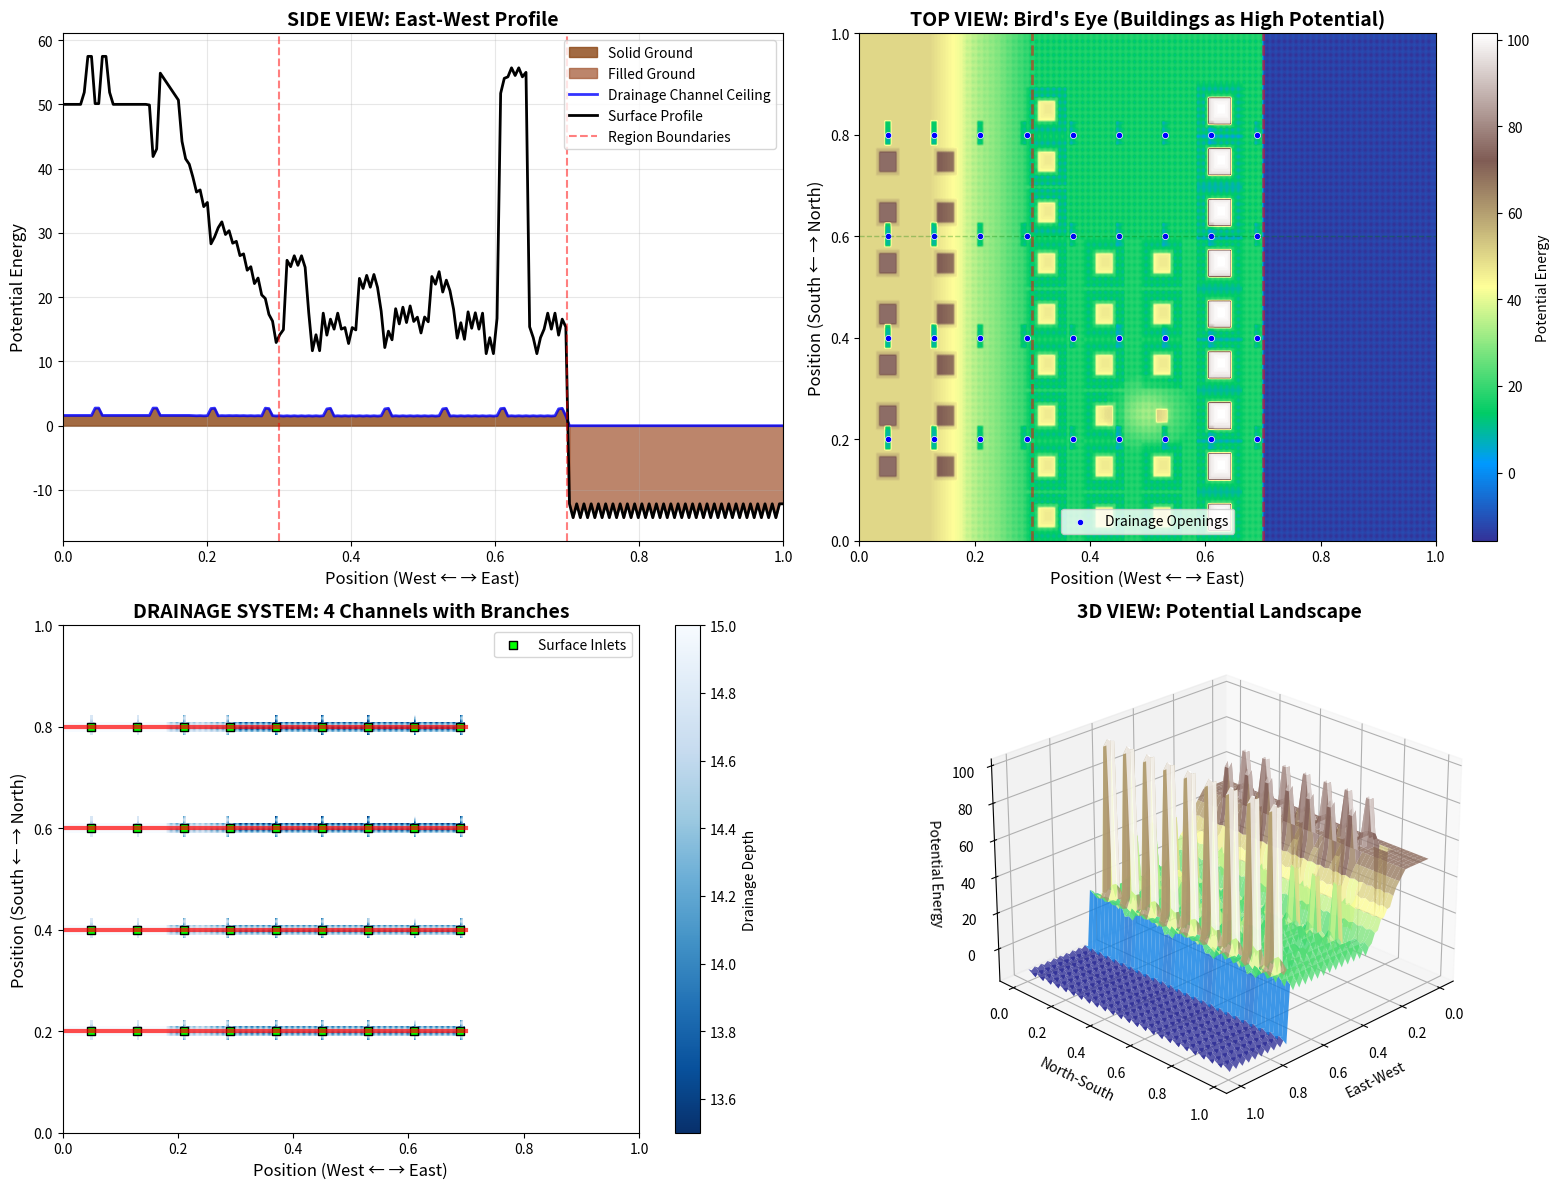

Write Python code to recreate this figure.
"""
Simple City Potential Landscape Simulation
==========================================

A 2D city on a potential energy landscape with:
- Three regions: Western plateau/slope, Middle flat area with park/hill, Eastern lakebed
- Grid-organized buildings (not random)
- Underground drainage system with 4 main channels
- Visualized as side view (E-W vs Potential) and top view (bird's eye)
"""

import numpy as np
import matplotlib.pyplot as plt
from matplotlib import cm
from mpl_toolkits.mplot3d import Axes3D
from matplotlib.patches import Rectangle
from typing import Tuple, List

class CityPotentialLandscape:
    """Creates and visualizes a city on a potential energy landscape"""

    def __init__(self, grid_size_x: int = 200, grid_size_y: int = 150):
        """
        Initialize the landscape

        Args:
            grid_size_x: Grid points in east-west direction
            grid_size_y: Grid points in north-south direction
        """
        self.nx = grid_size_x
        self.ny = grid_size_y

        # Create coordinate grids (normalized 0 to 1)
        self.x = np.linspace(0, 1, self.nx)
        self.y = np.linspace(0, 1, self.ny)
        self.X, self.Y = np.meshgrid(self.x, self.y)

        # Initialize potential landscape (surface level)
        self.surface_potential = np.zeros((self.ny, self.nx))

        # Initialize underground drainage level
        self.drainage_potential = np.zeros((self.ny, self.nx))

        # Track building locations
        self.buildings = []  # List of (x_min, x_max, y_min, y_max, height)

        # Track drainage channels
        self.main_channels = []  # List of (y_position, x_start, x_end, depth)
        self.branch_channels = []  # List of (x, y_start, y_end, depth)
        self.surface_openings = []  # List of (x, y)

        # Create the landscape
        self._create_base_terrain()
        self._create_drainage_system()
        self._place_buildings()
        self._add_infiltration_wells()  # Add small wells for water retention

    def _create_base_terrain(self):
        """Create the three-region terrain"""
        print("Creating base terrain...")

        # Region boundaries
        west_end = 0.30  # Western region: 0 to 0.30
        middle_end = 0.70  # Middle region: 0.30 to 0.70
        # East region: 0.70 to 1.0

        for i in range(self.ny):
            for j in range(self.nx):
                x_pos = self.x[j]
                y_pos = self.y[i]

                # REGION 1: WEST - Plateau then slope
                if x_pos < west_end:
                    # Plateau for first third, then slope down
                    plateau_end = west_end * 0.4
                    if x_pos < plateau_end:
                        self.surface_potential[i, j] = 50.0  # High plateau
                    else:
                        # Linear slope from 50 to 20
                        slope_progress = (x_pos - plateau_end) / (west_end - plateau_end)
                        self.surface_potential[i, j] = 50.0 - 30.0 * slope_progress

                # REGION 2: MIDDLE - Flat with park (north) and hill (south)
                elif x_pos < middle_end:
                    # Check if in northern part (park area - flat and empty)
                    if y_pos > 0.6:
                        self.surface_potential[i, j] = 20.0  # Flat park level
                    # Southern part has a small hill
                    elif y_pos < 0.4:
                        # Small hill in the south-middle area
                        hill_center_x = (west_end + middle_end) / 2
                        hill_center_y = 0.25
                        dist_to_hill = np.sqrt((x_pos - hill_center_x)**2 * 4 + (y_pos - hill_center_y)**2 * 4)
                        if dist_to_hill < 0.15:
                            # Gaussian hill
                            hill_height = 15.0 * np.exp(-dist_to_hill**2 / 0.01)
                            self.surface_potential[i, j] = 20.0 + hill_height
                        else:
                            self.surface_potential[i, j] = 20.0  # Flat
                    else:
                        self.surface_potential[i, j] = 20.0  # Flat center

                # REGION 3: EAST - Deep lakebed (shore)
                else:
                    # STRAIGHT DROP to lakebed (vertical cliff)
                    self.surface_potential[i, j] = -10.0  # Immediate drop to lakebed level

        print("  ✓ Base terrain created")
        print(f"    - West plateau: {0.0:.1%} to {west_end:.1%}")
        print(f"    - Middle flat: {west_end:.1%} to {middle_end:.1%}")
        print(f"    - East lakebed: {middle_end:.1%} to {1.0:.1%}")

    def _create_drainage_system(self):
        """Create underground drainage with 4 main channels and branches"""
        print("Creating drainage system...")

        # 4 main channels running east-west
        # Positioned at y = 0.2, 0.4, 0.6, 0.8
        channel_y_positions = [0.2, 0.4, 0.6, 0.8]
        channel_depth = 15.0  # Just below surface (surface is ~20.0, so this creates ~5 unit gap)
        channel_width = 0.03  # Width in normalized coords (wider for visibility)
        channel_height = 3.0  # Vertical extent of hollow channel

        # Main channels only in west and middle regions (0 to 0.70)
        channel_length = 0.70

        for y_pos in channel_y_positions:
            y_idx = int(y_pos * self.ny)
            y_start = max(0, y_idx - int(channel_width * self.ny / 2))
            y_end = min(self.ny, y_idx + int(channel_width * self.ny / 2))

            # Create channel from west to 70% east
            x_end = int(channel_length * self.nx)
            for j in range(x_end):
                for i in range(y_start, y_end):
                    self.drainage_potential[i, j] = channel_depth

            self.main_channels.append((y_pos, 0.0, channel_length, channel_depth))

        # Create vertical branch channels connecting to surface
        # Spaced every ~8% along x-axis
        branch_spacing = 0.08
        branch_x_positions = np.arange(0.05, channel_length, branch_spacing)
        branch_opening_width = 0.015  # Width of surface opening

        for x_pos in branch_x_positions:
            x_idx = int(x_pos * self.nx)

            # For each main channel, create a branch upward
            for y_pos in channel_y_positions:
                y_idx = int(y_pos * self.ny)

                # Vertical branch from channel to surface (create hollow passage)
                branch_width_cells = max(3, int(branch_opening_width * self.nx))
                x_start = max(0, x_idx - branch_width_cells // 2)
                x_end = min(self.nx, x_idx + branch_width_cells // 2)

                # Create vertical opening from surface down to channel
                for j in range(x_start, x_end):
                    for i in range(y_idx - 3, y_idx + 4):  # Wider vertical extent
                        if 0 <= i < self.ny:
                            # Set to channel depth to show hollow connection
                            self.drainage_potential[i, j] = channel_depth

                # CRITICAL: Cut through the surface to create actual openings!
                # This creates a hole from surface level down to drainage level
                for j in range(x_start, x_end):
                    for i in range(y_idx - 3, y_idx + 4):
                        if 0 <= i < self.ny:
                            # Create opening by setting surface to drainage level
                            # This makes the hole visible in cross-section
                            self.surface_potential[i, j] = channel_depth

                # Mark surface opening
                self.surface_openings.append((x_pos, y_pos))
                self.branch_channels.append((x_pos, y_pos - 0.02, y_pos + 0.02, channel_depth))

        print(f"  ✓ Drainage system created")
        print(f"    - {len(self.main_channels)} main channels")
        print(f"    - {len(self.surface_openings)} surface openings")

    def _place_buildings(self):
        """Place buildings in grid pattern with roads and sidewalks"""
        print("Placing buildings...")

        # Building parameters
        small_building_height = 25.0  # Small houses
        tall_building_height = 80.0   # Skyscrapers
        building_size = 0.035  # Footprint size (WIDER buildings)
        grid_spacing = 0.10    # Spacing between buildings (MORE space for roads)

        # Road and sidewalk parameters
        road_depression = -3.0  # Roads are depressed below surface
        sidewalk_elevation = 2.0  # Sidewalks slightly elevated above road

        building_count = 0

        # REGION 1: WEST - Small buildings on plateau
        for x in np.arange(0.05, 0.25, grid_spacing):
            for y in np.arange(0.15, 0.85, grid_spacing):
                # Skip if in drainage opening
                if self._near_drainage_opening(x, y, radius=0.015):
                    continue
                self._add_building(x, y, building_size, small_building_height)
                building_count += 1

        # REGION 2: MIDDLE - Buildings with special zones
        west_end = 0.30
        middle_end = 0.70

        for x in np.arange(west_end + 0.03, middle_end - 0.03, grid_spacing):
            for y in np.arange(0.05, 0.95, grid_spacing):
                # Skip park area (north center) except borders
                if 0.6 < y < 0.9:
                    # Only place on borders (2 rows on each side)
                    if not (x < west_end + 0.08 or x > middle_end - 0.08):
                        continue

                # Skip hill area (small buildings on hill handled separately)
                if y < 0.4:
                    hill_center_x = (west_end + middle_end) / 2
                    hill_center_y = 0.25
                    dist_to_hill = np.sqrt((x - hill_center_x)**2 * 4 + (y - hill_center_y)**2 * 4)
                    if dist_to_hill < 0.12:
                        # On hill - add small building (no roads on hill)
                        if np.random.random() > 0.5:  # Sparse on hill
                            self._add_building(x, y, building_size * 0.8, small_building_height * 0.7,
                                             add_roads=False)
                            building_count += 1
                        continue

                # Skip drainage openings
                if self._near_drainage_opening(x, y, radius=0.015):
                    continue

                # Near shore (x > 0.60): TALL skyscrapers
                if x > 0.60:
                    self._add_building(x, y, building_size * 1.2, tall_building_height)
                else:
                    self._add_building(x, y, building_size, small_building_height)
                building_count += 1

        print(f"  ✓ {building_count} buildings placed in grid pattern")
        print(f"    - Small buildings: ~{building_count - 20}")
        print(f"    - Tall skyscrapers: ~20 (near shore)")

    def _near_drainage_opening(self, x: float, y: float, radius: float = 0.015) -> bool:
        """Check if position is near a drainage opening"""
        for ox, oy in self.surface_openings:
            dist = np.sqrt((x - ox)**2 + (y - oy)**2)
            if dist < radius:
                return True
        return False

    def _add_building(self, x: float, y: float, size: float, height: float,
                      add_roads: bool = True, road_width: float = 0.04):
        """Add a building to the landscape with roads and sidewalks"""
        x_idx = int(x * self.nx)
        y_idx = int(y * self.ny)

        half_size = int(size * self.nx / 2)
        road_depression = -3.0
        sidewalk_elevation = 2.0
        sidewalk_width = int(0.008 * self.nx)  # Sidewalk width in pixels

        x_min = max(0, x_idx - half_size)
        x_max = min(self.nx, x_idx + half_size)
        y_min = max(0, y_idx - half_size)
        y_max = min(self.ny, y_idx + half_size)

        if add_roads:
            # Create road zone around building with CROWNED surface
            road_half_width = int(road_width * self.nx / 2)
            road_x_min = max(0, x_idx - half_size - road_half_width)
            road_x_max = min(self.nx, x_idx + half_size + road_half_width)
            road_y_min = max(0, y_idx - half_size - road_half_width)
            road_y_max = min(self.ny, y_idx + half_size + road_half_width)

            # Calculate road center positions
            road_center_x = (road_x_min + road_x_max) / 2.0
            road_center_y = (road_y_min + road_y_max) / 2.0

            # Crown parameters
            crown_height = 1.5  # Center is elevated by this much
            edge_depression = -4.0  # Edges (near buildings) are depressed

            # Apply CROWNED road surface (center high, edges low)
            for i in range(road_y_min, road_y_max):
                for j in range(road_x_min, road_x_max):
                    # Only modify if not already a building
                    if self.surface_potential[i, j] < 30:  # Not a building
                        base_height = self.surface_potential[i, j]

                        # Calculate distance from road center (normalized 0 to 1)
                        dist_x = abs(j - road_center_x) / road_half_width
                        dist_y = abs(i - road_center_y) / road_half_width
                        dist_from_center = min(max(dist_x, dist_y), 1.0)  # Use max for rectangular crown

                        # Parabolic crown profile: high in center, low at edges
                        # At center (dist=0): crown_height
                        # At edges (dist=1): edge_depression
                        crown_profile = crown_height + (edge_depression - crown_height) * (dist_from_center ** 2)

                        self.surface_potential[i, j] = base_height + crown_profile

            # Create sidewalks (elevated margin between road and building)
            sidewalk_inner_x_min = x_min - sidewalk_width
            sidewalk_inner_x_max = x_max + sidewalk_width
            sidewalk_inner_y_min = y_min - sidewalk_width
            sidewalk_inner_y_max = y_max + sidewalk_width

            for i in range(max(0, sidewalk_inner_y_min), min(self.ny, sidewalk_inner_y_max)):
                for j in range(max(0, sidewalk_inner_x_min), min(self.nx, sidewalk_inner_x_max)):
                    # Sidewalk zone: between road and building
                    if not (y_min <= i < y_max and x_min <= j < x_max):  # Not the building itself
                        base_height = self.surface_potential[i, j]
                        # Elevate above road
                        self.surface_potential[i, j] = base_height - road_depression + sidewalk_elevation

        # Raise potential at building location (building sits on top)
        for i in range(y_min, y_max):
            for j in range(x_min, x_max):
                # Building sits on top of terrain
                base_height = self.surface_potential[i, j]
                # Remove any road depression first, then add building
                if base_height < 0:
                    base_height = 20.0  # Reset to flat surface level
                self.surface_potential[i, j] = base_height + height

        self.buildings.append((x_min/self.nx, x_max/self.nx, y_min/self.ny, y_max/self.ny, height))

    def _add_infiltration_wells(self):
        """Add small wells across entire surface for water infiltration/retention"""
        print("Adding infiltration wells...")

        # Region boundaries
        west_end = 0.30
        middle_end = 0.70

        # Well spacing (MUCH denser - more micro wells everywhere!)
        well_spacing = 2  # pixels between wells (VERY dense - was 3)
        well_count = 0

        for i in range(0, self.ny, well_spacing):
            for j in range(0, self.nx, well_spacing):
                x_pos = self.x[j]
                y_pos = self.y[i]

                # Determine well depth based on location
                well_depth = 0.0

                # Skip buildings (buildings don't have infiltration wells)
                if self.surface_potential[i, j] > 40:  # This is a building
                    continue

                # PARK AREA (north of middle region): DEEPEST wells
                if west_end < x_pos < middle_end and y_pos > 0.6:
                    well_depth = -2.5  # MUCH deeper infiltration (best soil)

                # SLOPED AREA (west region): Create STAIR-STEP effect
                elif x_pos < west_end:
                    # Check if on slope - create stepped terraces
                    if self.surface_potential[i, j] < 40 and self.surface_potential[i, j] > 25:
                        # Create visible steps by varying depth with position
                        # More pronounced steps for staircase effect
                        well_depth = -1.2 - 0.3 * np.sin(j * 0.5)  # Stepped pattern
                    else:
                        well_depth = -1.5  # Flat areas on plateau (deeper)

                # REGULAR ROADS/FLAT SURFACES: DEEP micro wells
                else:
                    well_depth = -1.8  # Deeper standard infiltration

                # Apply small well depression (slightly larger radius)
                well_radius = 1  # Keep small but apply more strongly
                for di in range(-well_radius, well_radius + 1):
                    for dj in range(-well_radius, well_radius + 1):
                        ni, nj = i + di, j + dj
                        if 0 <= ni < self.ny and 0 <= nj < self.nx:
                            # Don't modify buildings
                            if self.surface_potential[ni, nj] < 40:
                                # Add depression (STRONGER effect - was 0.5, now 0.8)
                                self.surface_potential[ni, nj] += well_depth * 0.8
                                # Also add to drainage if it exists there (MUCH SMALLER depth)
                                if self.drainage_potential[ni, nj] > 0:
                                    self.drainage_potential[ni, nj] += well_depth * 0.15  # Reduced from 0.8 to 0.15

                well_count += 1

        print(f"  ✓ {well_count} infiltration wells created (DENSE micro-topography)")
        print(f"    - Park areas: Very deep wells (-2.5 depression)")
        print(f"    - Flat surfaces: Deep wells (-1.8 depression)")
        print(f"    - Sloped areas: Stepped wells (-1.2 to -1.5, stair pattern)")
        print(f"    - Drainage channels: Shallow wells (0.15x multiplier)")
        print(f"    - Total coverage: Every {well_spacing} pixels")

    def visualize(self):
        """Create both side view and top view visualizations"""
        fig = plt.figure(figsize=(16, 12))

        # ===== PLOT 1: SIDE VIEW (East-West vs Potential) =====
        ax1 = fig.add_subplot(2, 2, 1)

        # Average potential across north-south to get side profile
        side_profile = np.mean(self.surface_potential, axis=0)
        drainage_profile = np.mean(self.drainage_potential, axis=0)

        # Show ground level below drainage (solid earth)
        ground_level = np.full_like(self.x, 0.0)

        # Fill solid ground (below drainage)
        ax1.fill_between(self.x, ground_level, drainage_profile,
                         color='saddlebrown', alpha=0.8, label='Solid Ground')

        # Show hollow gap between drainage and surface (this is the channel space)
        # Only where drainage exists (not zeros)
        has_drainage = drainage_profile > 1.0

        # Fill from drainage to surface only where there's structure
        ax1.fill_between(self.x, drainage_profile, side_profile,
                         where=~has_drainage,
                         color='sienna', alpha=0.7, label='Filled Ground')

        # Drainage channels as distinct layer
        ax1.plot(self.x, drainage_profile, 'b-', linewidth=2, label='Drainage Channel Ceiling', alpha=0.8)

        # Surface profile
        ax1.plot(self.x, side_profile, 'k-', linewidth=2, label='Surface Profile')

        # Mark regions
        ax1.axvline(0.30, color='red', linestyle='--', alpha=0.5, label='Region Boundaries')
        ax1.axvline(0.70, color='red', linestyle='--', alpha=0.5)

        ax1.set_xlabel('Position (West ← → East)', fontsize=12)
        ax1.set_ylabel('Potential Energy', fontsize=12)
        ax1.set_title('SIDE VIEW: East-West Profile', fontsize=14, fontweight='bold')
        ax1.grid(True, alpha=0.3)
        ax1.legend()
        ax1.set_xlim(0, 1)

        # ===== PLOT 2: TOP VIEW (Bird's Eye - 2D Map) =====
        ax2 = fig.add_subplot(2, 2, 2)

        # Show surface potential as color map
        im = ax2.imshow(self.surface_potential, extent=[0, 1, 0, 1],
                       origin='lower', cmap='terrain', aspect='auto')
        plt.colorbar(im, ax=ax2, label='Potential Energy')

        # Mark drainage openings
        if self.surface_openings:
            openings_x = [o[0] for o in self.surface_openings]
            openings_y = [o[1] for o in self.surface_openings]
            ax2.scatter(openings_x, openings_y, c='blue', s=20, marker='o',
                       edgecolors='white', linewidths=0.5, label='Drainage Openings')

        # Mark regions
        ax2.axvline(0.30, color='red', linestyle='--', alpha=0.5, linewidth=2)
        ax2.axvline(0.70, color='red', linestyle='--', alpha=0.5, linewidth=2)
        ax2.axhline(0.6, color='green', linestyle='--', alpha=0.3, linewidth=1)  # Park boundary

        ax2.set_xlabel('Position (West ← → East)', fontsize=12)
        ax2.set_ylabel('Position (South ← → North)', fontsize=12)
        ax2.set_title('TOP VIEW: Bird\'s Eye (Buildings as High Potential)', fontsize=14, fontweight='bold')
        ax2.legend()

        # ===== PLOT 3: DRAINAGE SYSTEM VIEW =====
        ax3 = fig.add_subplot(2, 2, 3)

        # Show drainage potential
        drainage_vis = self.drainage_potential.copy()
        drainage_vis[drainage_vis == 0] = np.nan  # Only show actual drainage

        im3 = ax3.imshow(drainage_vis, extent=[0, 1, 0, 1],
                        origin='lower', cmap='Blues_r', aspect='auto')
        plt.colorbar(im3, ax=ax3, label='Drainage Depth')

        # Overlay main channel lines
        for y_pos, x_start, x_end, depth in self.main_channels:
            ax3.plot([x_start, x_end], [y_pos, y_pos], 'r-', linewidth=3, alpha=0.7)

        # Mark surface openings
        if self.surface_openings:
            openings_x = [o[0] for o in self.surface_openings]
            openings_y = [o[1] for o in self.surface_openings]
            ax3.scatter(openings_x, openings_y, c='lime', s=30, marker='s',
                       edgecolors='black', linewidths=1, label='Surface Inlets')

        ax3.set_xlabel('Position (West ← → East)', fontsize=12)
        ax3.set_ylabel('Position (South ← → North)', fontsize=12)
        ax3.set_title('DRAINAGE SYSTEM: 4 Channels with Branches', fontsize=14, fontweight='bold')
        ax3.legend()

        # ===== PLOT 4: 3D PERSPECTIVE =====
        ax4 = fig.add_subplot(2, 2, 4, projection='3d')

        # Subsample for performance
        skip = 3
        X_sub = self.X[::skip, ::skip]
        Y_sub = self.Y[::skip, ::skip]
        Z_sub = self.surface_potential[::skip, ::skip]

        surf = ax4.plot_surface(X_sub, Y_sub, Z_sub, cmap='terrain',
                               linewidth=0, antialiased=True, alpha=0.8)

        ax4.set_xlabel('East-West')
        ax4.set_ylabel('North-South')
        ax4.set_zlabel('Potential Energy')
        ax4.set_title('3D VIEW: Potential Landscape', fontsize=14, fontweight='bold')
        ax4.view_init(elev=25, azim=45)

        plt.tight_layout()
        plt.savefig('city_potential_landscape.png', dpi=150, bbox_inches='tight')
        print("\n✓ Visualization saved as 'city_potential_landscape.png'")
        plt.show()

    def print_summary(self):
        """Print simulation summary"""
        print("\n" + "="*70)
        print("CITY POTENTIAL LANDSCAPE SIMULATION - SUMMARY")
        print("="*70)
        print(f"\nGrid Size: {self.nx} × {self.ny} points")
        print(f"Total Buildings: {len(self.buildings)}")
        print(f"Drainage Channels: {len(self.main_channels)} main + {len(self.surface_openings)} openings")
        print(f"\nPotential Range:")
        print(f"  Maximum (tallest building): {np.max(self.surface_potential):.1f}")
        print(f"  Minimum (lakebed): {np.min(self.surface_potential):.1f}")
        print(f"  Drainage depth: {np.min(self.drainage_potential):.1f}")
        print("\nRegions:")
        print("  West (0-30%): Plateau and slope")
        print("  Middle (30-70%): Flat city with park (north) and hill (south)")
        print("  East (70-100%): Lakebed (shore)")
        print("="*70 + "\n")


def main():
    """Run the simulation"""
    print("\n" + "="*70)
    print("SIMPLE CITY POTENTIAL LANDSCAPE SIMULATION")
    print("="*70 + "\n")

    # Create landscape
    landscape = CityPotentialLandscape(grid_size_x=200, grid_size_y=150)

    # Print summary
    landscape.print_summary()

    # Visualize
    print("Creating visualizations...")
    landscape.visualize()

    print("\n✓ Simulation complete!")


if __name__ == "__main__":
    main()
